Run: headless pygame with SDL's dummy video driver; simulated clock (each Clock.tick advances the game by its frame time, no real sleeping); random seed 0; keys injected as events and as key.get_pressed() state; no mouse input.
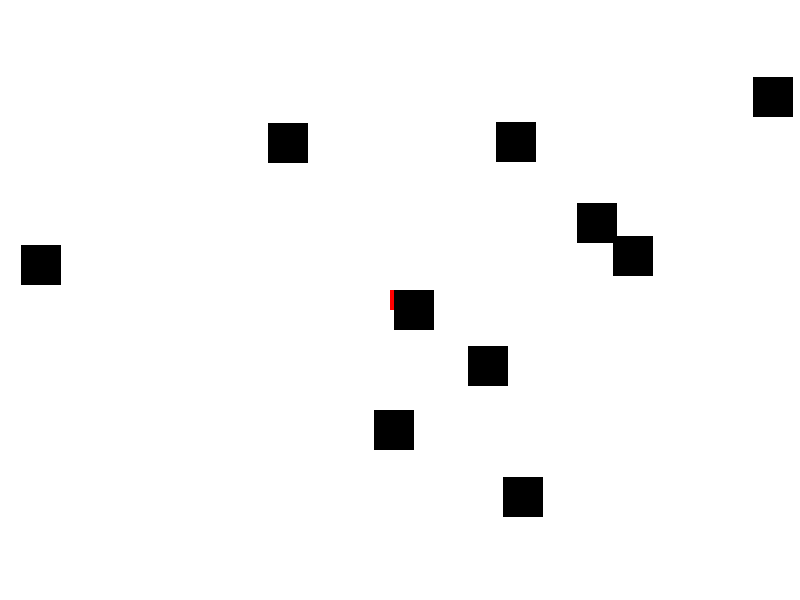
Frame 1 of 4 · flips 1–60 · no input
Frame 2 of 4 · flips 61–180 · tapped SPACE, RETURN · held RIGHT (→), D · screen unchanged from frame 1, image omitted
Frame 3 of 4 · flips 181–300 · held DOWN (↓), S · screen unchanged from frame 2, image omitted
Frame 4 of 4 · flips 301–420 · held LEFT (←), A, UP (↑), W · screen unchanged from frame 3, image omitted

The pygame program that drew these frames:

import pygame
import random

# Define constants
SCREEN_WIDTH = 800
SCREEN_HEIGHT = 600
BLACK = (0, 0, 0)
WHITE = (255, 255, 255)
RED = (255, 0, 0)
ROBOT_SIZE = 20
OBSTACLE_SIZE = 40
DESTINATION_SIZE = 30

# Define Robot class
class Robot(pygame.sprite.Sprite):
    def __init__(self):
        super().__init__()
        self.image = pygame.Surface([ROBOT_SIZE, ROBOT_SIZE])
        self.image.fill(RED)
        self.rect = self.image.get_rect()
        self.rect.center = (SCREEN_WIDTH // 2, SCREEN_HEIGHT // 2)
        self.destination = None
    
    def update(self, obstacles):
        # Navigate to destination if set
        if self.destination:
            dx = self.destination[0] - self.rect.centerx
            dy = self.destination[1] - self.rect.centery
            dist = (dx ** 2 + dy ** 2) ** 0.5
            if dist > 1:
                self.rect.x += int(dx / dist)
                self.rect.y += int(dy / dist)
            else:
                self.destination = None
            return
        
        # Simple avoidance behavior
        for obstacle in obstacles:
            if pygame.sprite.collide_rect(self, obstacle):
                # If colliding with an obstacle, move away from it
                if self.rect.centerx < obstacle.rect.centerx:
                    self.rect.x -= 1
                else:
                    self.rect.x += 1
                if self.rect.centery < obstacle.rect.centery:
                    self.rect.y -= 1
                else:
                    self.rect.y += 1
                return

        # If no obstacle, move randomly
        dx = random.randint(-1, 1)
        dy = random.randint(-1, 1)
        self.rect.x += dx
        self.rect.y += dy

# Define Obstacle class
class Obstacle(pygame.sprite.Sprite):
    def __init__(self, x, y):
        super().__init__()
        self.image = pygame.Surface([OBSTACLE_SIZE, OBSTACLE_SIZE])
        self.image.fill(BLACK)
        self.rect = self.image.get_rect()
        self.rect.center = (x, y)

# Define Destination class
class Destination(pygame.sprite.Sprite):
    def __init__(self, x, y):
        super().__init__()
        self.image = pygame.Surface([DESTINATION_SIZE, DESTINATION_SIZE])
        self.image.fill(WHITE)
        self.rect = self.image.get_rect()
        self.rect.center = (x, y)

# Main function
def main():
    pygame.init()
    screen = pygame.display.set_mode((SCREEN_WIDTH, SCREEN_HEIGHT))
    pygame.display.set_caption("Visual Navigation")
    clock = pygame.time.Clock()

    # Create sprites
    robot = Robot()
    all_sprites = pygame.sprite.Group()
    all_sprites.add(robot)

    obstacles = pygame.sprite.Group()
    for _ in range(10):
        x = random.randint(0, SCREEN_WIDTH)
        y = random.randint(0, SCREEN_HEIGHT)
        obstacle = Obstacle(x, y)
        obstacles.add(obstacle)
        all_sprites.add(obstacle)

    destination = Destination(SCREEN_WIDTH - 50, SCREEN_HEIGHT - 50)
    all_sprites.add(destination)
    robot.destination = (destination.rect.centerx, destination.rect.centery)

    # Main loop
    running = True
    while running:
        for event in pygame.event.get():
            if event.type == pygame.QUIT:
                running = False

        # Update robot position
        robot.update(obstacles)

        screen.fill(WHITE)
        all_sprites.draw(screen)

        pygame.display.flip()
        clock.tick(60)

    pygame.quit()

if __name__ == "__main__":
    main()
